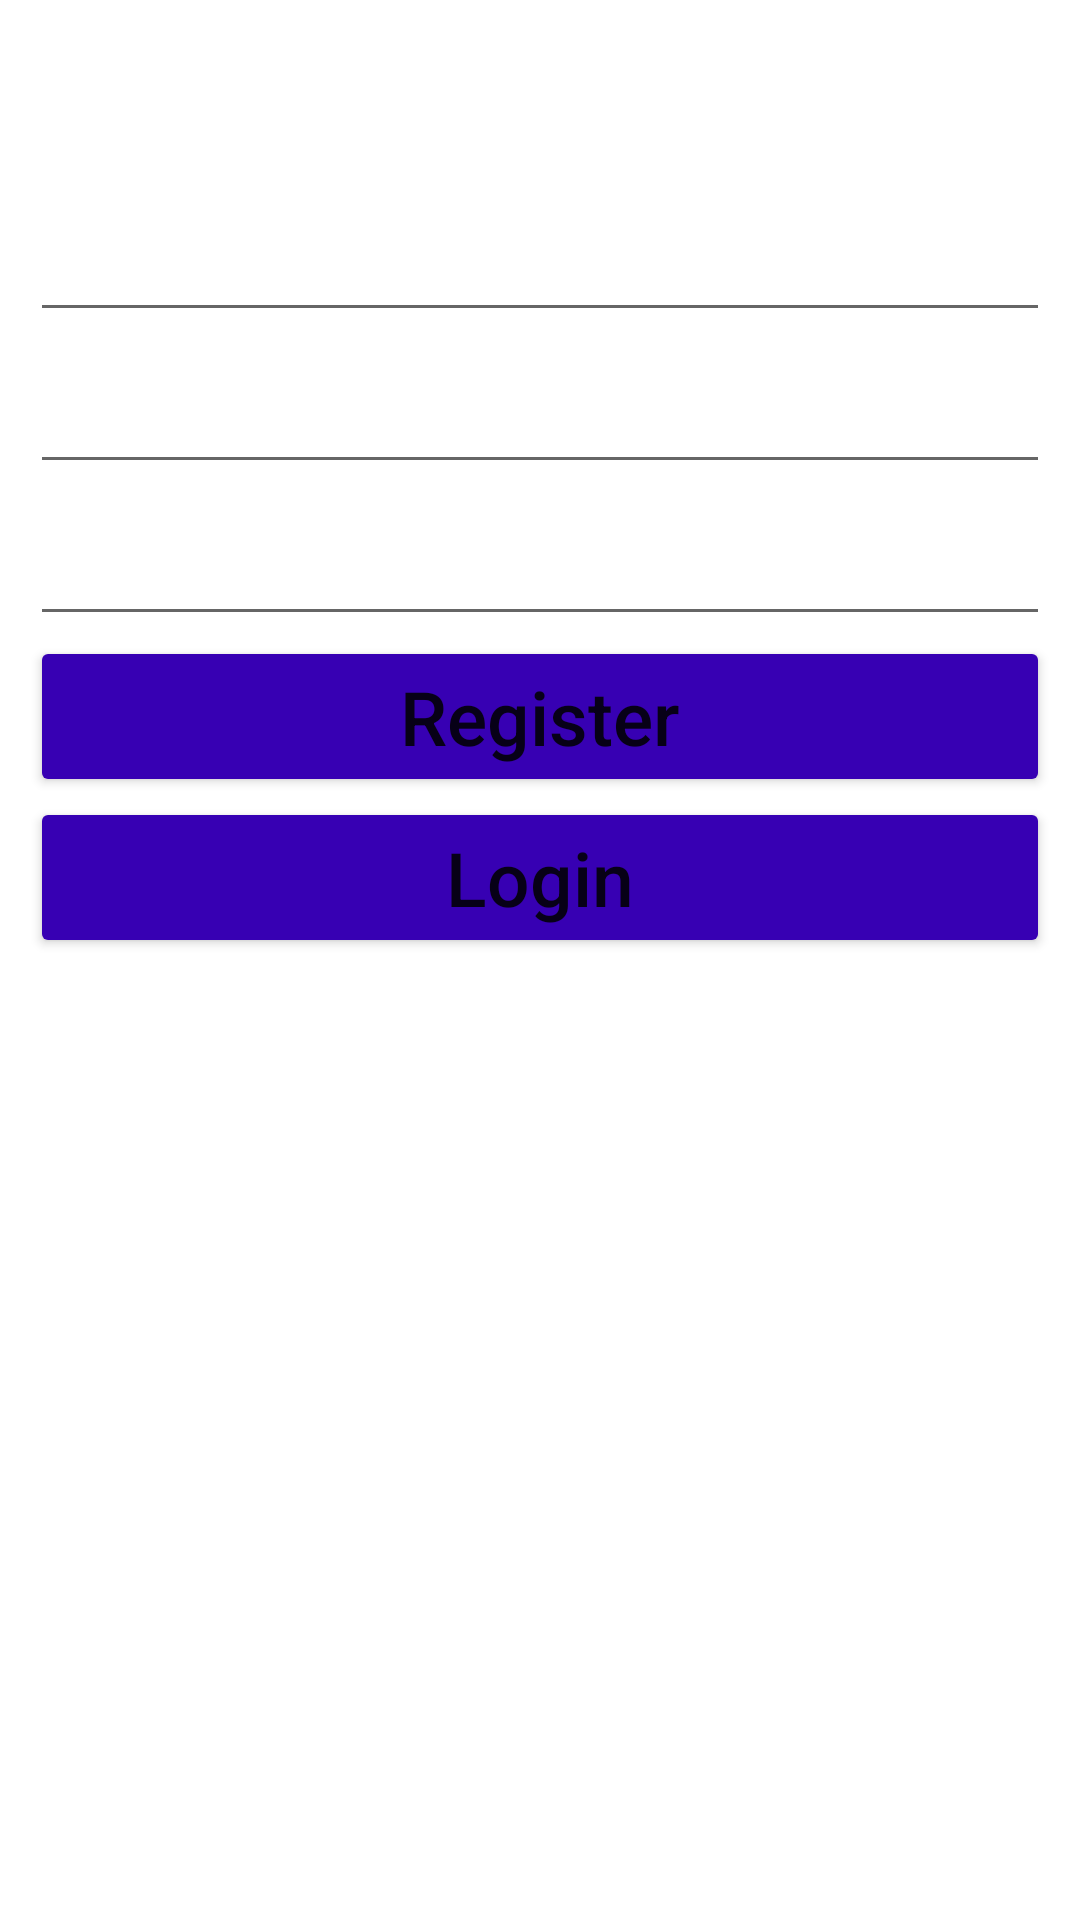

Layout XML and referenced resources for this Android screen:
<!-- AndroidManifest.xml: application theme Theme.SqliteLoginRegistration -->
<!-- res/layout/activity_main.xml -->
<?xml version="1.0" encoding="utf-8"?>
<RelativeLayout xmlns:android="http://schemas.android.com/apk/res/android"
    xmlns:app="http://schemas.android.com/apk/res-auto"
    xmlns:tools="http://schemas.android.com/tools"
    android:layout_width="match_parent"
    android:layout_height="match_parent"
    android:background="@drawable/bg1"
    android:padding="10dp"
    tools:context=".MainActivity">

    <EditText
        android:id="@+id/username"
        android:layout_width="match_parent"
        android:layout_height="wrap_content"
        android:textColorHint="@color/white"
        android:hint="Username"
        android:textSize="25dp"
        android:layout_marginTop="50dp"
        android:gravity="center"
        android:textColor="@color/white"
        />
    <EditText
        android:id="@+id/password"
        android:layout_width="match_parent"
        android:layout_height="wrap_content"
        android:hint="Password"
        android:textSize="25dp"
        android:gravity="center"
        android:textColor="@color/white"
        android:textColorHint="@color/white"
        android:layout_below="@+id/username"
        />
    <EditText
        android:id="@+id/reenterPassword"
        android:layout_width="match_parent"
        android:textColorHint="@color/white"
        android:textColor="@color/white"
        android:layout_height="wrap_content"
        android:hint="Re-enter Password"
        android:gravity="center"
        android:textSize="25dp"
        android:layout_below="@+id/password"
        />

    <Button
        android:layout_width="match_parent"
        android:layout_height="wrap_content"
        android:id="@+id/btnSignup"
        android:text="Register"
        android:textAllCaps="false"
        android:layout_below="@id/reenterPassword"
        android:backgroundTint="@color/design_default_color_primary_dark"
        android:textSize="25dp"

        />

    <Button
        android:layout_width="match_parent"
        android:layout_height="wrap_content"
        android:id="@+id/btnLogin"
        android:text="Login"
        android:textAllCaps="false"
        android:layout_below="@id/btnSignup"
        android:backgroundTint="@color/design_default_color_primary_dark"
        android:textSize="25dp"

        />

</RelativeLayout>
<!-- resources referenced by this layout -->
<resources>
  <style name="Theme.SqliteLoginRegistration" parent="Theme.MaterialComponents.DayNight.DarkActionBar">
          
          <item name="colorPrimary">@color/purple_500</item>
          <item name="colorPrimaryVariant">@color/purple_700</item>
          <item name="colorOnPrimary">@color/white</item>
          
          <item name="colorSecondary">@color/teal_200</item>
          <item name="colorSecondaryVariant">@color/teal_700</item>
          <item name="colorOnSecondary">@color/black</item>
          
          <item name="android:statusBarColor" tools:targetApi="l">?attr/colorPrimaryVariant</item>
          
      </style>
  <!-- not gathered from this repository: default colours our renderer supplied (Android Studio template values) -->
  <color name="purple_500">#FF6200EE</color>
  <color name="purple_700">#FF3700B3</color>
  <color name="teal_200">#FF03DAC5</color>
  <color name="teal_700">#FF018786</color>
  <color name="black">#FF000000</color>
  <color name="white">#FFFFFFFF</color>
</resources>
